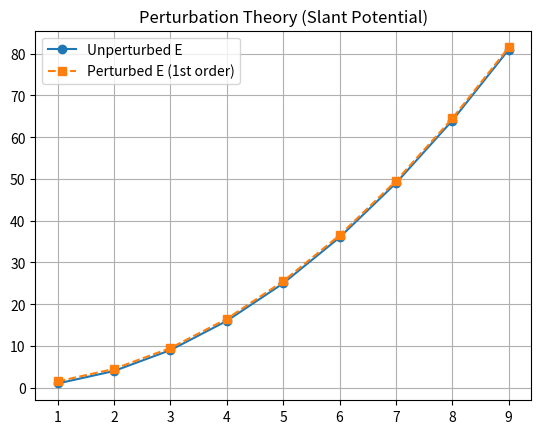

Reproduce this figure in Python.
%matplotlib inline
import numpy as np
import matplotlib.pyplot as plt
n = np.arange(1, 10)
E0 = n**2
dE = 0.5 * np.ones_like(n)
plt.plot(n, E0, 'o-', label='Unperturbed E')
plt.plot(n, E0 + dE, 's--', label='Perturbed E (1st order)')
plt.title('Perturbation Theory (Slant Potential)')
plt.legend()
plt.grid()
plt.show()
